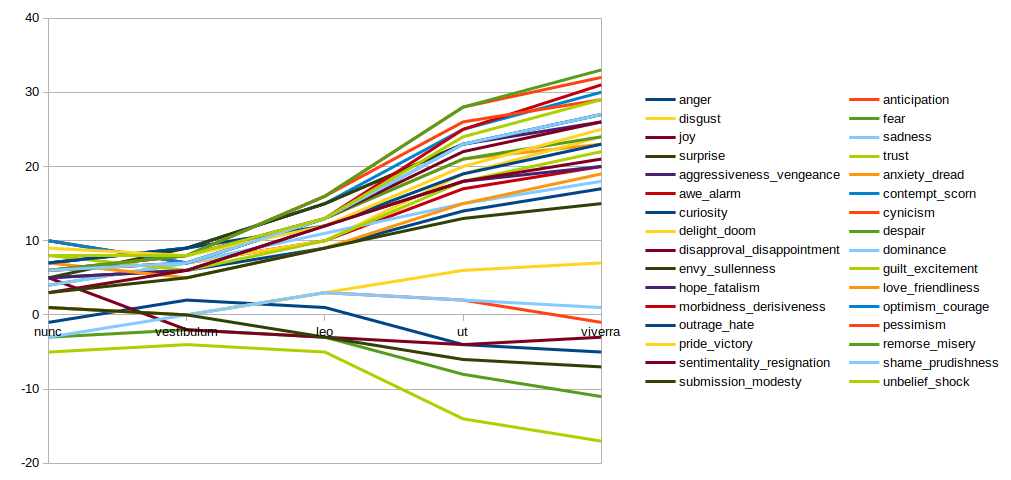

The file beside this chart, header and first rows:
word, anger, anticipation, disgust, fear, joy, sadness, surprise, trust, aggressiveness_vengeance, anxiety_dread, awe_alarm, contempt_scorn, curiosity, cynicism, delight_doom, despair, disapproval_disappointment, dominance, envy_sullenness, guilt_excitement, hope_fatalism, love_friendliness, morbidness_derisiveness
nunc, -1, 1, 1, -3, 5, -3, 1, -5, 7, 6, 6, 7, 5, 8, 10, 4, 6, 4, 5, 8, 5, 7, 10
vestibulum, 2, 0, 0, -2, -2, 0, 0, -4, 9, 7, 7, 9, 6, 8, 7, 7, 8, 7, 9, 6, 6, 5, 7
leo, 1, 3, 3, -3, -3, 3, -3, -5, 15, 13, 10, 15, 9, 16, 10, 13, 13, 11, 15, 10, 12, 9, 13
ut, -4, 2, 6, -8, -4, 2, -6, -14, 23, 21, 17, 25, 14, 28, 19, 21, 22, 15, 23, 18, 18, 15, 25
viverra, -5, -1, 7, -11, -3, 1, -7, -17, 26, 23, 20, 30, 17, 32, 24, 24, 26, 18, 27, 22, 20, 19, 31
